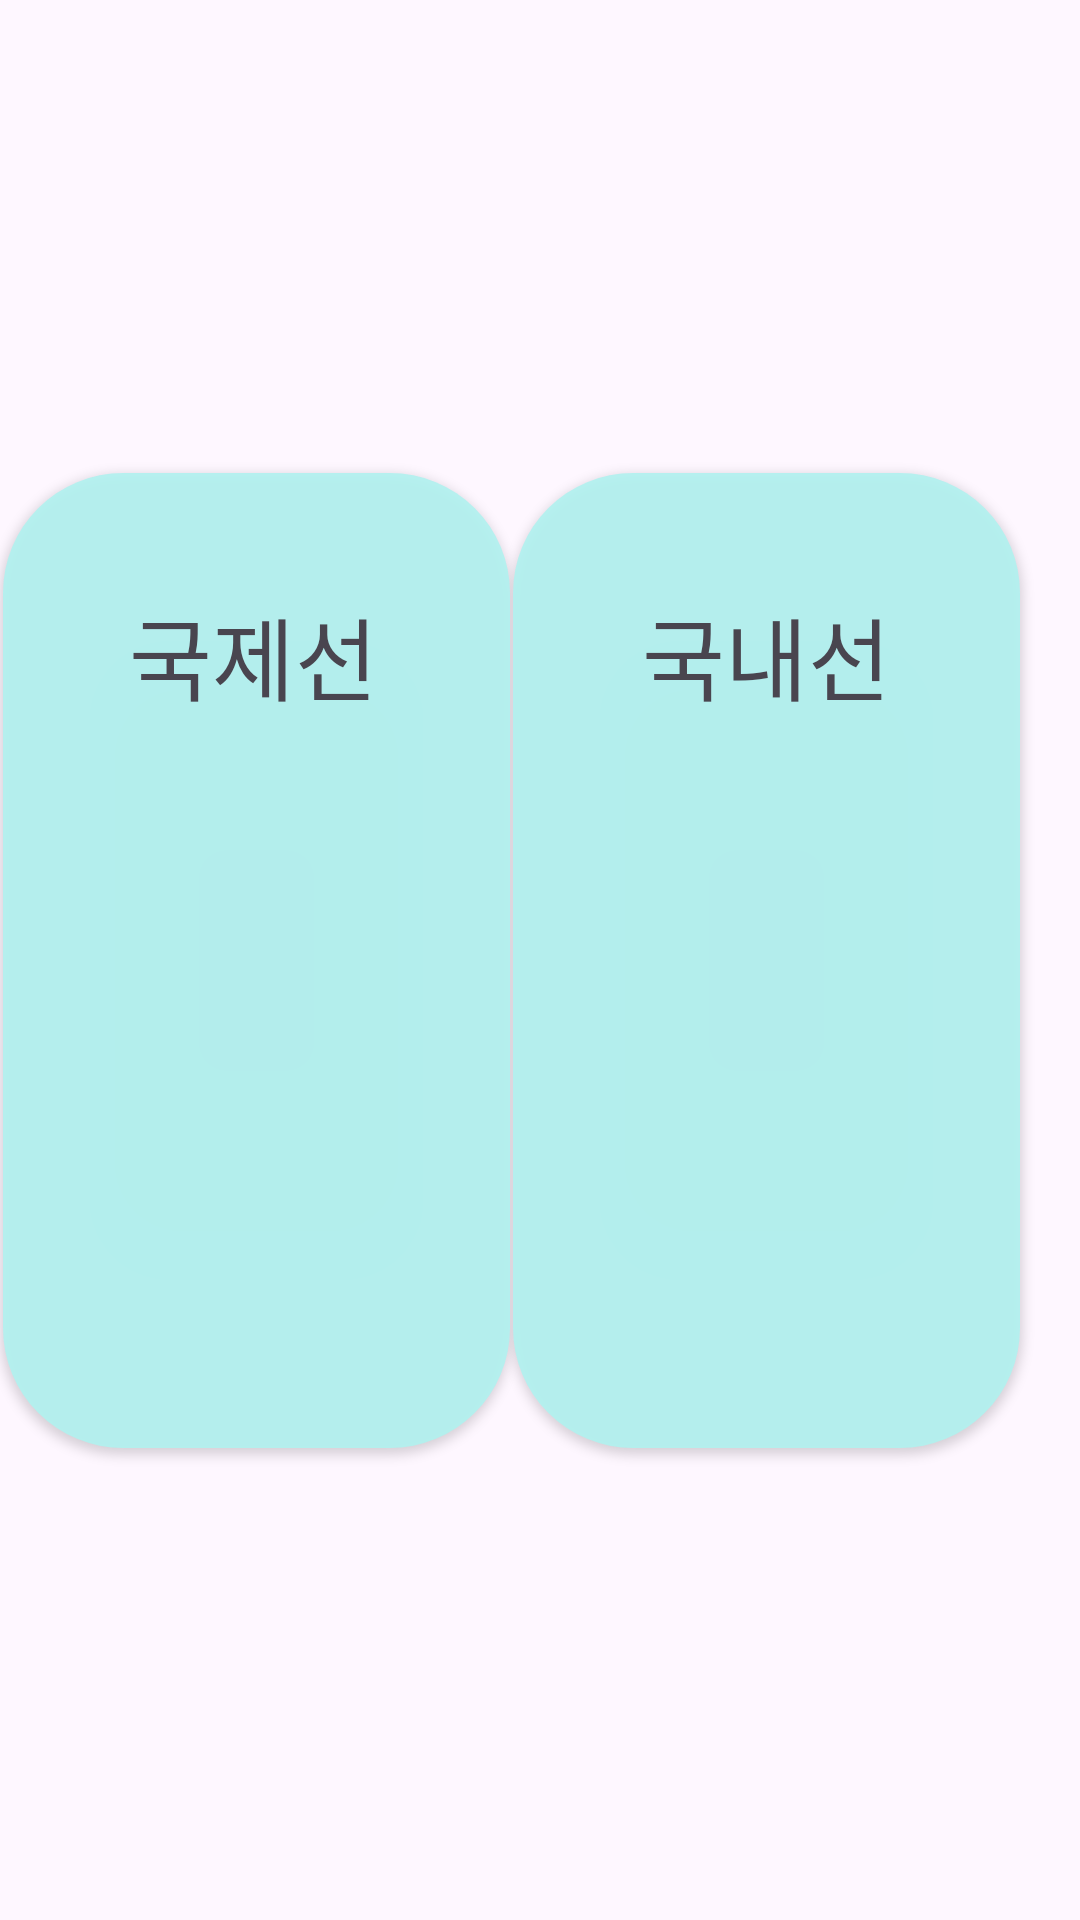

Reconstruct the res/layout file that produces this screen, plus the resources it refers to.
<!-- AndroidManifest.xml: application theme Theme.Plane_Baggage_check -->
<!-- res/layout/activity_main_screen.xml -->
<?xml version="1.0" encoding="utf-8"?>
<androidx.constraintlayout.widget.ConstraintLayout xmlns:android="http://schemas.android.com/apk/res/android"
    xmlns:app="http://schemas.android.com/apk/res-auto"
    xmlns:tools="http://schemas.android.com/tools"
    android:id="@+id/main"
    android:layout_width="match_parent"
    android:layout_height="match_parent"
    tools:context=".MainScreen">

    
    <android.widget.Button
        android:id="@+id/button1"
        android:layout_width="169dp"
        android:layout_height="325dp"
        android:background="@drawable/rounded_button"
        android:contentDescription="Submit button"
        app:layout_constraintBottom_toBottomOf="parent"
        app:layout_constraintEnd_toEndOf="parent"
        app:layout_constraintHorizontal_bias="0.896"
        app:layout_constraintStart_toStartOf="parent"
        app:layout_constraintTop_toTopOf="parent" />

    <android.widget.Button
        android:id="@+id/button2"
        android:layout_width="169dp"
        android:layout_height="325dp"
        android:background="@drawable/rounded_button"
        android:contentDescription="Submit button"
        app:layout_constraintBottom_toBottomOf="parent"
        app:layout_constraintEnd_toStartOf="@+id/button1"
        app:layout_constraintStart_toStartOf="parent"
        app:layout_constraintTop_toTopOf="parent" />

    <TextView
        android:id="@+id/internationalText"
        android:layout_width="wrap_content"
        android:layout_height="wrap_content"
        android:elevation="2dp"
        android:text="국제선"
        android:textSize="30sp"
        app:layout_constraintBottom_toBottomOf="@+id/button2"
        app:layout_constraintEnd_toEndOf="@+id/button2"
        app:layout_constraintHorizontal_bias="0.488"
        app:layout_constraintStart_toStartOf="@+id/button2"
        app:layout_constraintTop_toTopOf="@+id/button2"
        app:layout_constraintVertical_bias="0.138" />

    <TextView
        android:id="@+id/domesticText"
        android:layout_width="wrap_content"
        android:layout_height="wrap_content"
        android:elevation="2dp"
        android:text="국내선"
        android:textSize="30sp"
        app:layout_constraintBottom_toBottomOf="@+id/button1"
        app:layout_constraintEnd_toEndOf="@+id/button1"
        app:layout_constraintStart_toStartOf="@+id/button1"
        app:layout_constraintTop_toTopOf="@+id/button1"
        app:layout_constraintVertical_bias="0.138" />

    <ImageView
        android:id="@+id/imageView"
        android:layout_width="110dp"
        android:layout_height="158dp"
        android:elevation="2dp"
        android:clickable="false"
        android:focusable="false"
        app:layout_constraintBottom_toBottomOf="@+id/button2"
        app:layout_constraintEnd_toEndOf="@+id/button2"
        app:layout_constraintHorizontal_bias="0.491"
        app:layout_constraintStart_toStartOf="@+id/button2"
        app:layout_constraintTop_toTopOf="@+id/button2"
        app:layout_constraintVertical_bias="0.538"
        app:srcCompat="@drawable/globe" />

    <ImageView
        android:id="@+id/imageView2"
        android:layout_width="124dp"
        android:layout_height="164dp"
        android:elevation="2dp"
        android:clickable="false"
        android:focusable="false"
        app:layout_constraintBottom_toBottomOf="@+id/button1"
        app:layout_constraintEnd_toEndOf="@+id/button1"
        app:layout_constraintHorizontal_bias="0.511"
        app:layout_constraintStart_toStartOf="@+id/button1"
        app:layout_constraintTop_toTopOf="@+id/button1"
        app:layout_constraintVertical_bias="0.559"
        app:srcCompat="@drawable/republic" />
</androidx.constraintlayout.widget.ConstraintLayout>
<!-- resources referenced by this layout -->
<resources>
  <!-- drawable rounded_button (drawable) -->
  <?xml version="1.0" encoding="utf-8"?>
  <shape xmlns:android="http://schemas.android.com/apk/res/android">
    <solid android:color="#E6B1F2F0" /> 
    <corners android:radius="40dp" /> 
  </shape>
  <style name="Theme.Plane_Baggage_check" parent="Base.Theme.Plane_Baggage_check" />
  <style name="Base.Theme.Plane_Baggage_check" parent="Theme.Material3.DayNight.NoActionBar">
          
          
      </style>
</resources>
